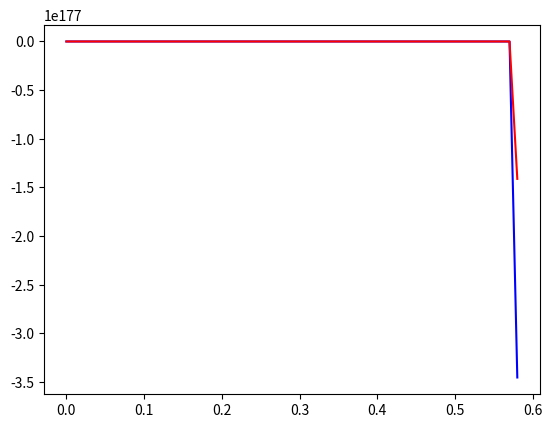

Write the Python code that produced this figure.
import math as m
import numpy as np
import sympy as sp
import matplotlib.pyplot as plt

# constants
g = sp.Symbol('g')
m_1 = sp.Symbol('m_1')
m_2 = sp.Symbol('m_2')
l_1 = sp.Symbol('l_1')
l_2 = sp.Symbol('l_2')

# assign values to constants
symbolvaluedict = {g: 9.82, m_1: 1, m_2: 2, l_1: 1, l_2: 3}

def DeriveFunctions():
    t = sp.Symbol('t') # time

    x0 = sp.Function('x0')(t)   # theta
    x1 = x0.diff(t)             # theta prime
    x2 = x1.diff(t)             # theta bis

    X0 = sp.Function('X0')(t)
    X1 = sp.Function('X1')(t)   # replacement function, magic trick
    X2 = sp.Symbol('X2')

    y0 = sp.Function('y0')(t)   # phi
    y1 = y0.diff(t)             # phi prime
    y2 = y1.diff(t)             # phi bis

    Y0 = sp.Function('Y0')(t)
    Y1 = sp.Function('Y1')(t)   # also magic tricks
    Y2 = sp.Symbol('Y2')

    # Kinetic energy E_k = mv^2/2
    E_k1 = m_1 * l_1 * l_1 * x1 * x1 / 2
    E_k2 = m_2 * (x1 * x1 * l_1 * l_1 + y1 * y1 * l_2 * l_2 + 2 * x1 * y1 * l_2 * l_2 * sp.cos(y0 - x0)) / 2

    # Potential energy E_p = mgh
    E_p1 = m_1 * g * l_1 * (1-sp.cos(x0))
    E_p2 = m_2 * g * (l_1 * (1 - sp.cos(x0)) + l_2 * (1 - sp.cos(y0)))
    # E_p3 = m_3 * g * (l_1 * (1 - sp.cos(x0)) + l_2 * (1 - sp.cos(y0)) + l_3 * (1 - sp.cos(z0)))

    # Langangian
    T = E_k1 + E_k2     # sum of E_k
    V = E_p1 + E_p2     # sum of E_p
    L = T - V

    # with respect to theta
    x_expr = (L.diff(x1).diff(t) - L.diff(x0))
    x_expr = x_expr.subs(x0.diff(t),X1).subs(y0.diff(t),Y1)
    x_expr = x_expr.subs(X1.diff(t),X2).subs(Y1.diff(t),Y2)
    x_expr = x_expr.subs(x0,X0).subs(y0,Y0)

    # with respect to phi
    y_expr = (L.diff(y1).diff(t) - L.diff(y0))
    y_expr = y_expr.subs(x0.diff(t),X1).subs(y0.diff(t),Y1)
    y_expr = y_expr.subs(X1.diff(t),X2).subs(Y1.diff(t),Y2)
    y_expr = y_expr.subs(x0,X0).subs(y0,Y0)

    # solve and convert to list
    eqx = sp.Eq(x_expr,0)    # x_expr = 0
    eqy = sp.Eq(y_expr, 0)   # y_expr = 0
    sol_dict = sp.solve([eqx, eqy], X2, Y2) # solve for x'' and y''
    # sol_keys = list(sol_dict.keys())      # probably not nessecary
    sol_vals = list(sol_dict.values())

    # Finished functions!!!
    X2 = sp.simplify(sol_vals[0].subs(symbolvaluedict))
    Y2 = sp.simplify(sol_vals[1].subs(symbolvaluedict))

    return X0, Y0, X1, Y1, X2, Y2

X0, Y0, X1, Y1, X2, Y2 = DeriveFunctions()

print(X2)
print(Y2)

def X2func(angleX, omegaX, angleY, omegaY):
    return X2.subs({X0: angleX, X1: omegaX, Y0: angleY, Y1: omegaY}).evalf()

def Y2func(angleX, omegaX, angleY, omegaY):
    return Y2.subs({Y0: angleY, Y1: omegaY, X0: angleX, X1: omegaX}).evalf()

def RunDoublePendulum(angleX, angleY, omegaX, omegaY, h, t_end):
    num_steps = int(t_end/h)

    anX_array = np.zeros(num_steps + 1)
    anX_array[0] = angleX
    anY_array = np.zeros(num_steps + 1)
    anY_array[0] = angleY
    omX_array = np.zeros(num_steps + 1)
    omX_array[0] = omegaX
    omY_array = np.zeros(num_steps + 1)
    omY_array[0] = omegaY

    for i in np.arange(num_steps):

        anX = anX_array[i]
        anY = anY_array[i]
        omX = omX_array[i]
        omY = omY_array[i]

        alphaX = X2func(anX, omX, anY, omY)
        alphaY = Y2func(anX, omX, anY, omY)

        omX = omX + alphaX * h
        omY = omY + alphaY * h

        anX = anX + omX * h
        anY = anY + omY * h

        anX_array[i+1] = anX
        anY_array[i+1] = anY
        omX_array[i+1] = omX
        omY_array[i+1] = omY

        print(anX, anY, omX, omY)

    t_array = np.linspace(0, t_end, num_steps + 1)

    return t_array, anX_array, anY_array, omX_array, omY_array

t_array, anX_sim, anY_sim, omX_sim, omY_sim = RunDoublePendulum(2, 1, 0, 0, 0.01, 0.6)
print(t_array)
print(anX_sim)
print(anY_sim)

plt.plot(t_array, anX_sim, 'b-', label='P1')
plt.plot(t_array, anY_sim, 'r-', label='P2')
plt.show()
